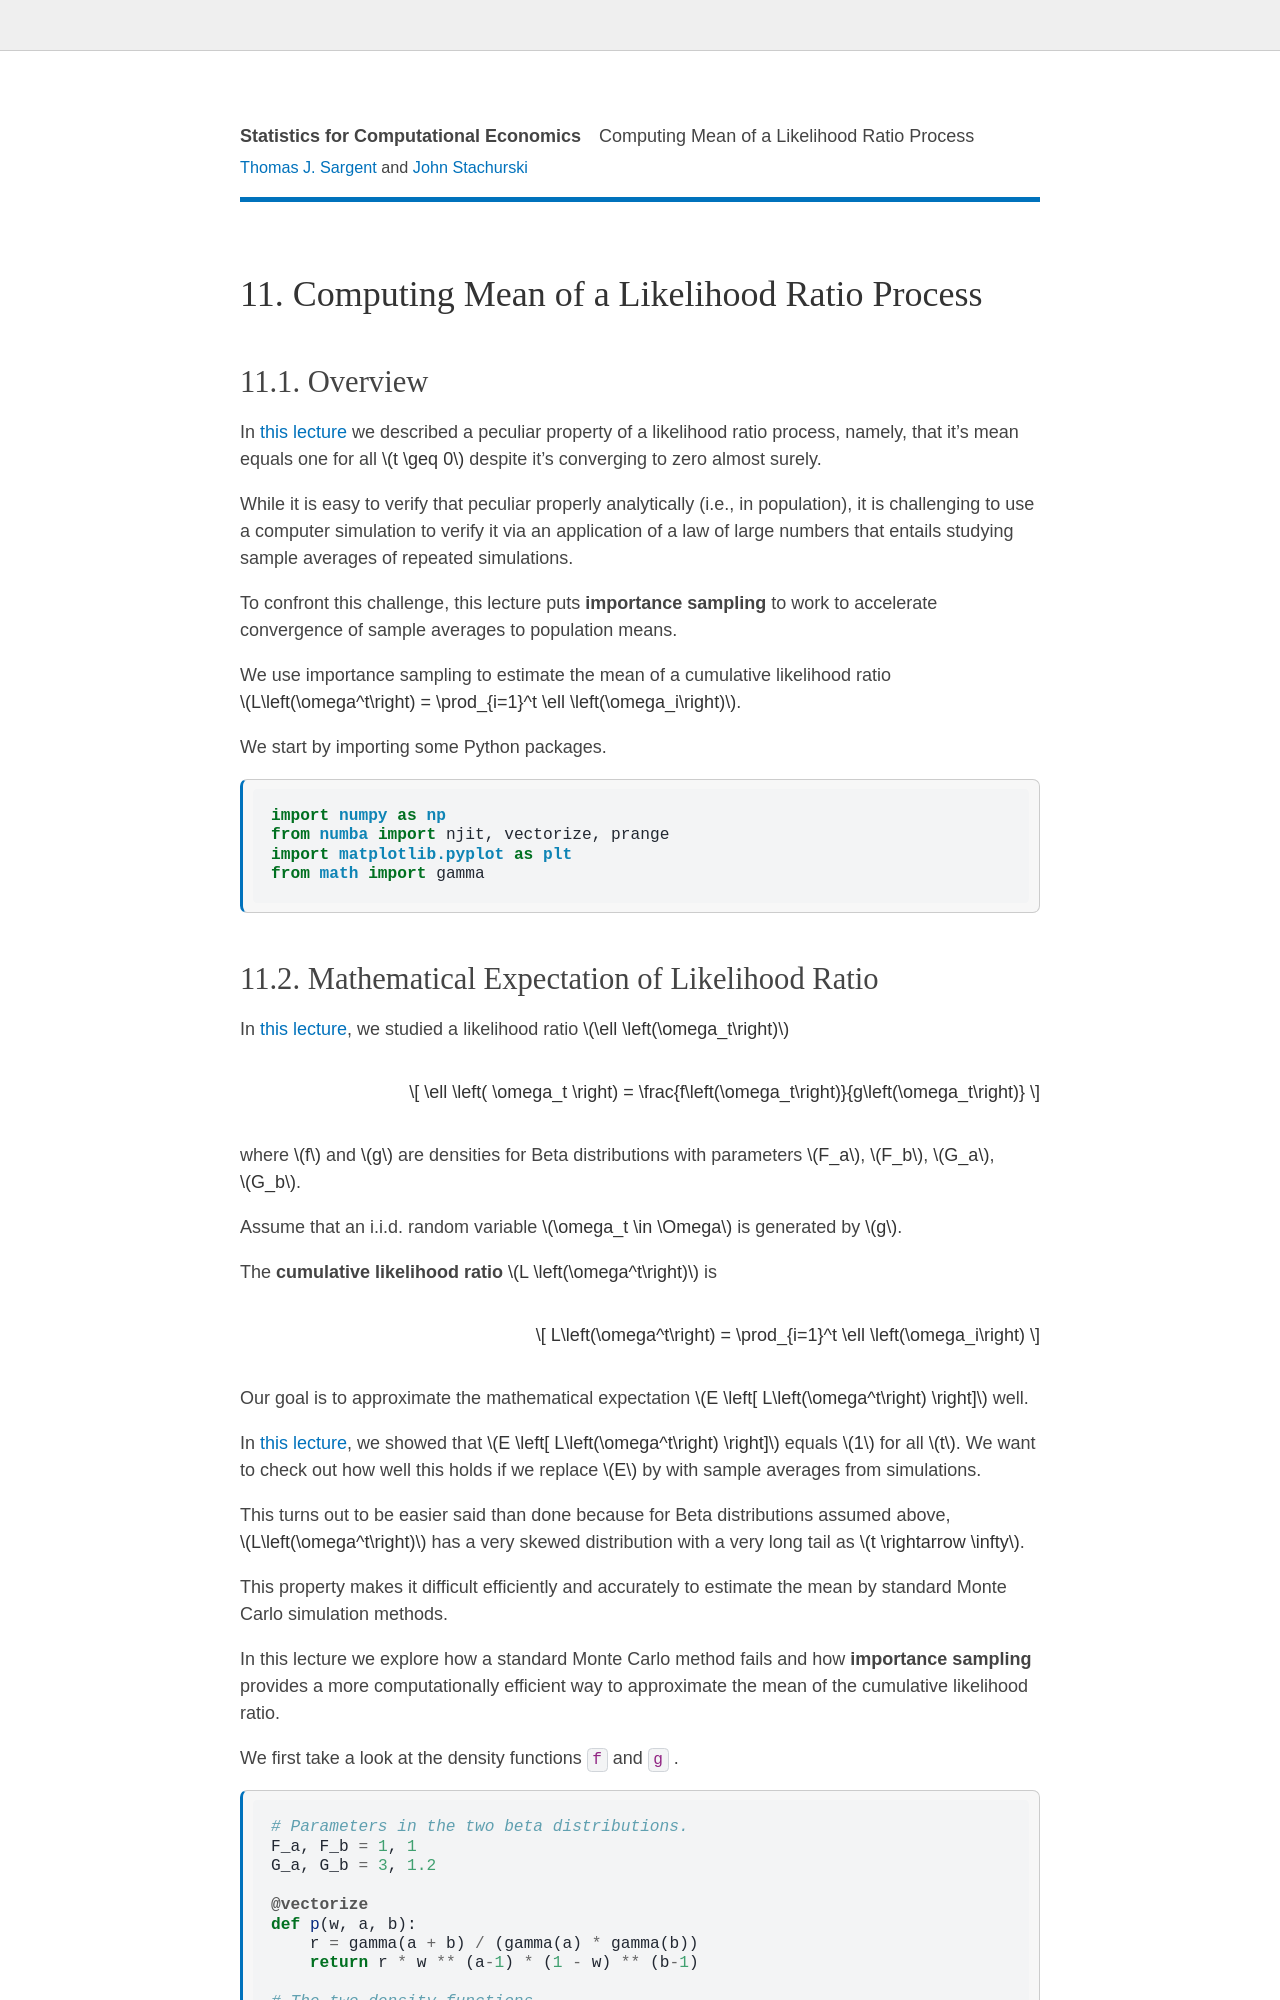

repository: QuantEcon/lecture-stats · page: imp_sample.html · generator: jekyll

---
jupytext:
  text_representation:
    extension: .md
    format_name: myst
    format_version: 0.13
    jupytext_version: 1.10.3
kernelspec:
  display_name: Python 3
  language: python
  name: python3
---

# Computing Mean of a Likelihood Ratio Process

## Overview

In  {doc}`this lecture <likelihood_ratio_process>` we described a peculiar property of a likelihood ratio process, namely, that it's mean equals one for all $t \geq 0$ despite it's converging to zero almost surely.

While it is easy to verify that peculiar properly analytically (i.e., in population), it is challenging to use a computer simulation to verify it via an application of a law of large numbers that entails studying sample averages of repeated simulations.

To confront this challenge, this lecture puts __importance sampling__ to work to accelerate convergence of sample averages to population means.

We use  importance sampling to estimate the mean of a cumulative likelihood ratio $L\left(\omega^t\right) = \prod_{i=1}^t \ell \left(\omega_i\right)$.

We start by importing some Python packages.

```{code-cell} ipython3
import numpy as np
from numba import njit, vectorize, prange
import matplotlib.pyplot as plt
from math import gamma
```
